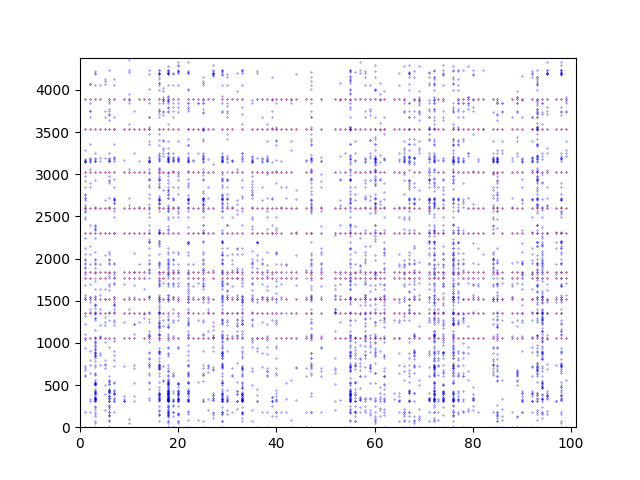

The table this chart was drawn from, first rows:
1; 2560
1; 1
1; 2050
1; 1540
1; 1036
1; 2585
1; 1565
1; 1054
1; 2599
1; 2608
1; 3145
1; 2634
1; 2123
1; 3149
1; 3153
1; 3157
1; 3161
1; 603
1; 3172
1; 3176
1; 622
1; 2695
1; 1688
1; 2713
1; 2714
1; 680
1; 2248
1; 186
1; 706
1; 2757
1; 1224
1; 2762
1; 3283
1; 727
1; 1767
1; 1821
1; 2849
1; 1317
1; 1837
1; 3887
1; 1349
1; 1893
1; 2921
1; 1898
1; 1939
1; 1944
1; 2982
1; 2473
1; 938
1; 1977
1; 2492
1; 1989
1; 3531
1; 3022
1; 1105
1; 2300
1; 1515
1; 1518
1; 2547
2; 3840
2; 2050
... 4,952 more rows
